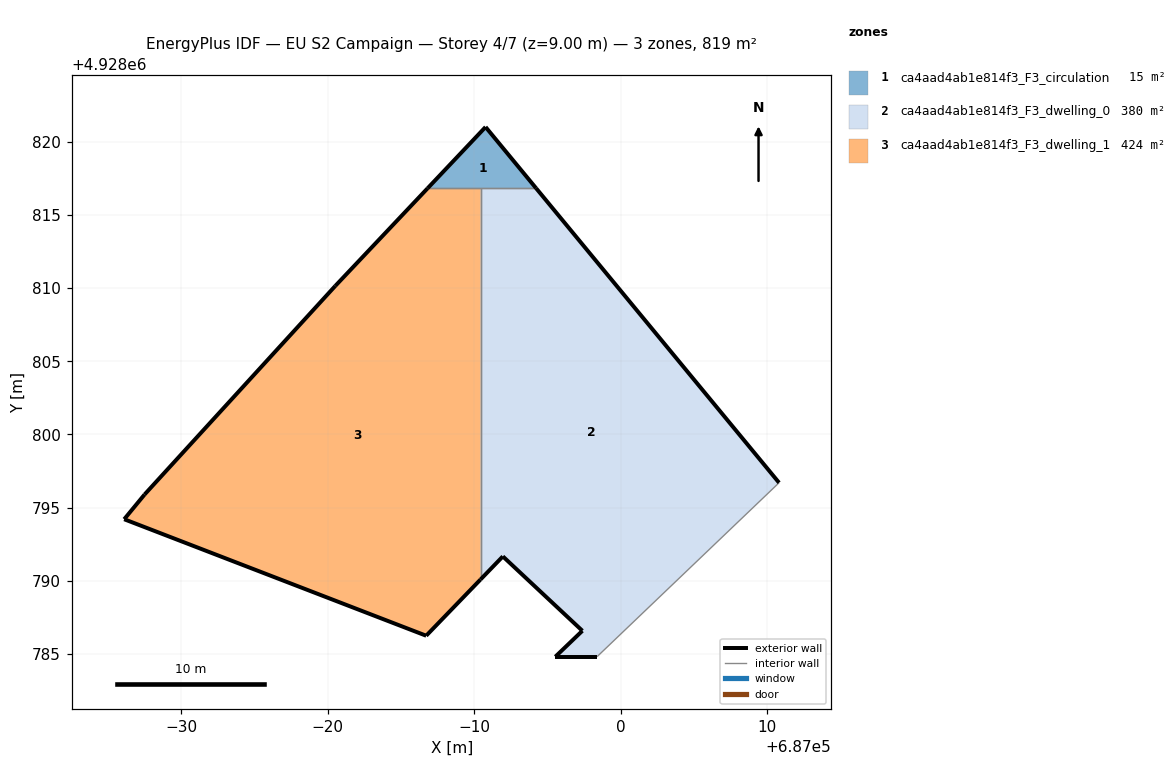
=== STOREY PLAN SPEC (per zone: floor XY polygon, exterior-wall plan segments, windows/doors) ===
zone 1: ca4aad4ab1e814f3_F3_circulation  (15.5 m²)
  floor: (686994.22, 4928816.81) (686990.77, 4928820.99) (686986.81, 4928816.81)
  exterior wall: (686990.77, 4928820.99) – (686994.22, 4928816.81)  [5.4 m]
  exterior wall: (686986.81, 4928816.81) – (686990.77, 4928820.99)  [5.8 m]
  interior walls: 2
zone 2: ca4aad4ab1e814f3_F3_dwelling_0  (380.3 m²)
  floor: (687010.81, 4928796.70) (686994.22, 4928816.81) (686990.43, 4928816.81) (686990.43, 4928790.10) (686991.95, 4928791.67) (686997.38, 4928786.59) (686995.53, 4928784.83) (686998.38, 4928784.83)
  exterior wall: (686998.38, 4928784.83) – (686995.53, 4928784.83)  [2.8 m]
  exterior wall: (686995.53, 4928784.83) – (686997.38, 4928786.59)  [2.6 m]
  exterior wall: (686997.38, 4928786.59) – (686991.95, 4928791.67)  [7.4 m]
  exterior wall: (686991.95, 4928791.67) – (686990.43, 4928790.10)  [2.2 m]
  exterior wall: (686994.22, 4928816.81) – (687010.81, 4928796.70)  [26.1 m]
  interior walls: 3
zone 3: ca4aad4ab1e814f3_F3_dwelling_1  (423.5 m²)
  floor: (686986.71, 4928786.26) (686990.43, 4928790.10) (686990.43, 4928816.81) (686986.81, 4928816.81) (686980.51, 4928810.14) (686967.49, 4928795.91) (686966.09, 4928794.21)
  exterior wall: (686980.51, 4928810.14) – (686986.81, 4928816.81)  [9.2 m]
  exterior wall: (686990.43, 4928790.10) – (686986.71, 4928786.26)  [5.3 m]
  exterior wall: (686986.71, 4928786.26) – (686966.09, 4928794.21)  [22.1 m]
  exterior wall: (686966.09, 4928794.21) – (686967.49, 4928795.91)  [2.2 m]
  exterior wall: (686967.49, 4928795.91) – (686980.51, 4928810.14)  [19.3 m]
  interior walls: 2

=== DERIVED (storey summary) ===
Building: EU S2 Campaign
Storey: 4 of 7  (floor level z = 9.00 m)
Storey gross floor area: 819.3 m²
Zones on this storey: 3
  - ca4aad4ab1e814f3_F3_circulation: floor 15.5 m²; exterior wall 11.2 m (33.5 m²); WWR 0.0%
  - ca4aad4ab1e814f3_F3_dwelling_0: floor 380.3 m²; exterior wall 41.1 m (123.3 m²); WWR 0.0%
  - ca4aad4ab1e814f3_F3_dwelling_1: floor 423.5 m²; exterior wall 58.1 m (174.3 m²); WWR 0.0%
Zone adjacency (shared interzone walls):
  - ca4aad4ab1e814f3_F3_circulation ↔ ca4aad4ab1e814f3_F3_dwelling_0
  - ca4aad4ab1e814f3_F3_circulation ↔ ca4aad4ab1e814f3_F3_dwelling_1
  - ca4aad4ab1e814f3_F3_dwelling_0 ↔ ca4aad4ab1e814f3_F3_dwelling_1